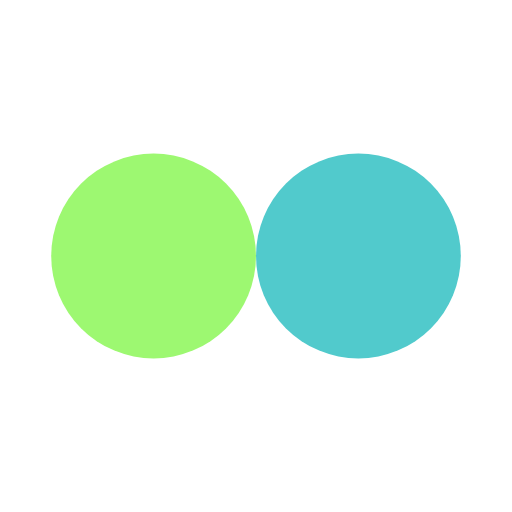
t = 0.00 s
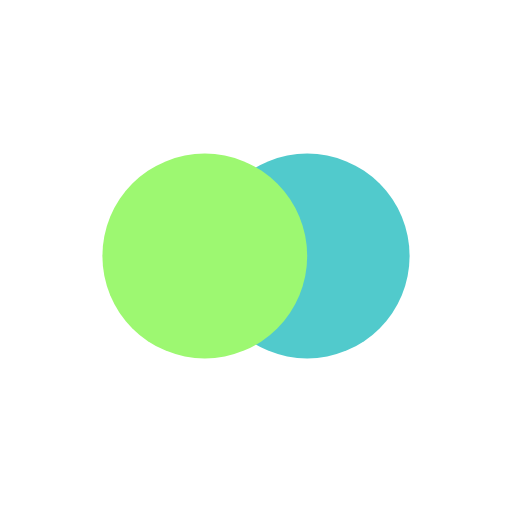
t = 0.13 s
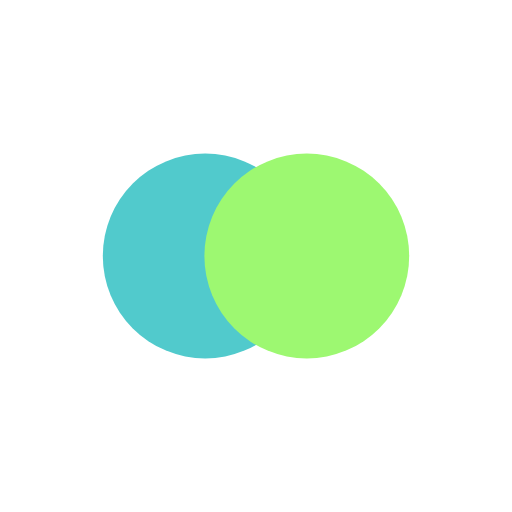
t = 0.37 s
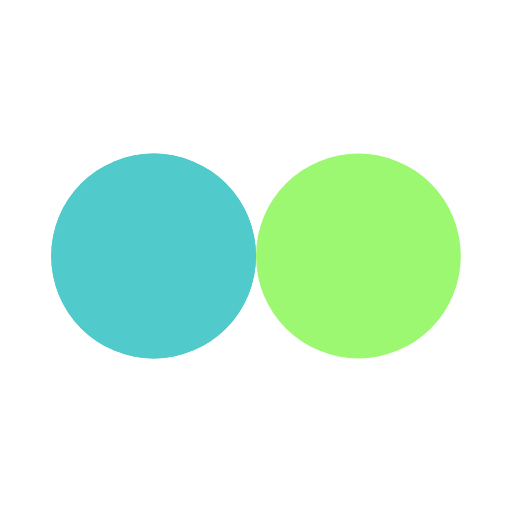
t = 0.50 s
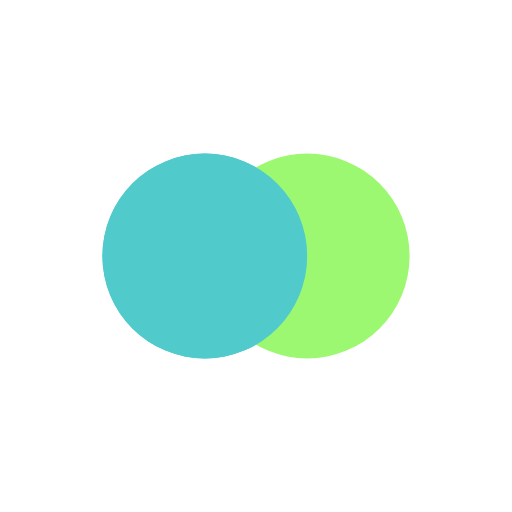
t = 0.63 s
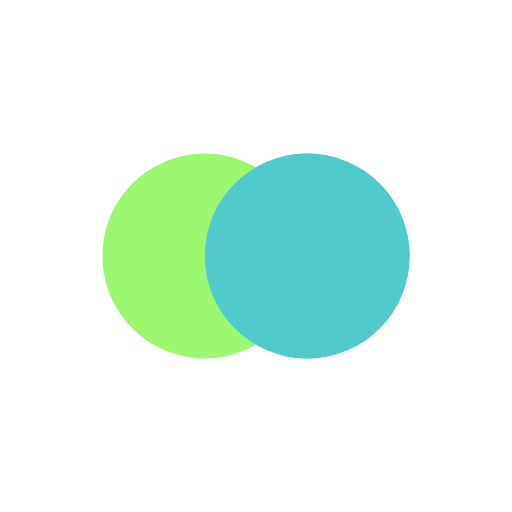
t = 0.88 s

The animated SVG that drew these frames (rendered in a browser with its animation timeline set to each time). Animation: 4 SMIL elements (animate=4); one cycle of 1.00 s, repeats indefinitely.

<svg width="200px"  height="200px"  xmlns="http://www.w3.org/2000/svg" viewBox="0 0 100 100" preserveAspectRatio="xMidYMid" class="lds-flickr" style="background: none;"><circle ng-attr-cx="{{config.cx1}}" cy="50" ng-attr-fill="{{config.c1}}" ng-attr-r="{{config.radius}}" cx="44.6476" fill="#51CACC" r="20"><animate attributeName="cx" calcMode="linear" values="30;70;30" keyTimes="0;0.5;1" dur="1" begin="-0.5s" repeatCount="indefinite"></animate></circle><circle ng-attr-cx="{{config.cx2}}" cy="50" ng-attr-fill="{{config.c2}}" ng-attr-r="{{config.radius}}" cx="55.3524" fill="#9df871" r="20"><animate attributeName="cx" calcMode="linear" values="30;70;30" keyTimes="0;0.5;1" dur="1" begin="0s" repeatCount="indefinite"></animate></circle><circle ng-attr-cx="{{config.cx1}}" cy="50" ng-attr-fill="{{config.c1}}" ng-attr-r="{{config.radius}}" cx="44.6476" fill="#51CACC" r="20"><animate attributeName="cx" calcMode="linear" values="30;70;30" keyTimes="0;0.5;1" dur="1" begin="-0.5s" repeatCount="indefinite"></animate><animate attributeName="fill-opacity" values="0;0;1;1" calcMode="discrete" keyTimes="0;0.499;0.5;1" ng-attr-dur="{{config.speed}}s" repeatCount="indefinite" dur="1s"></animate></circle></svg>